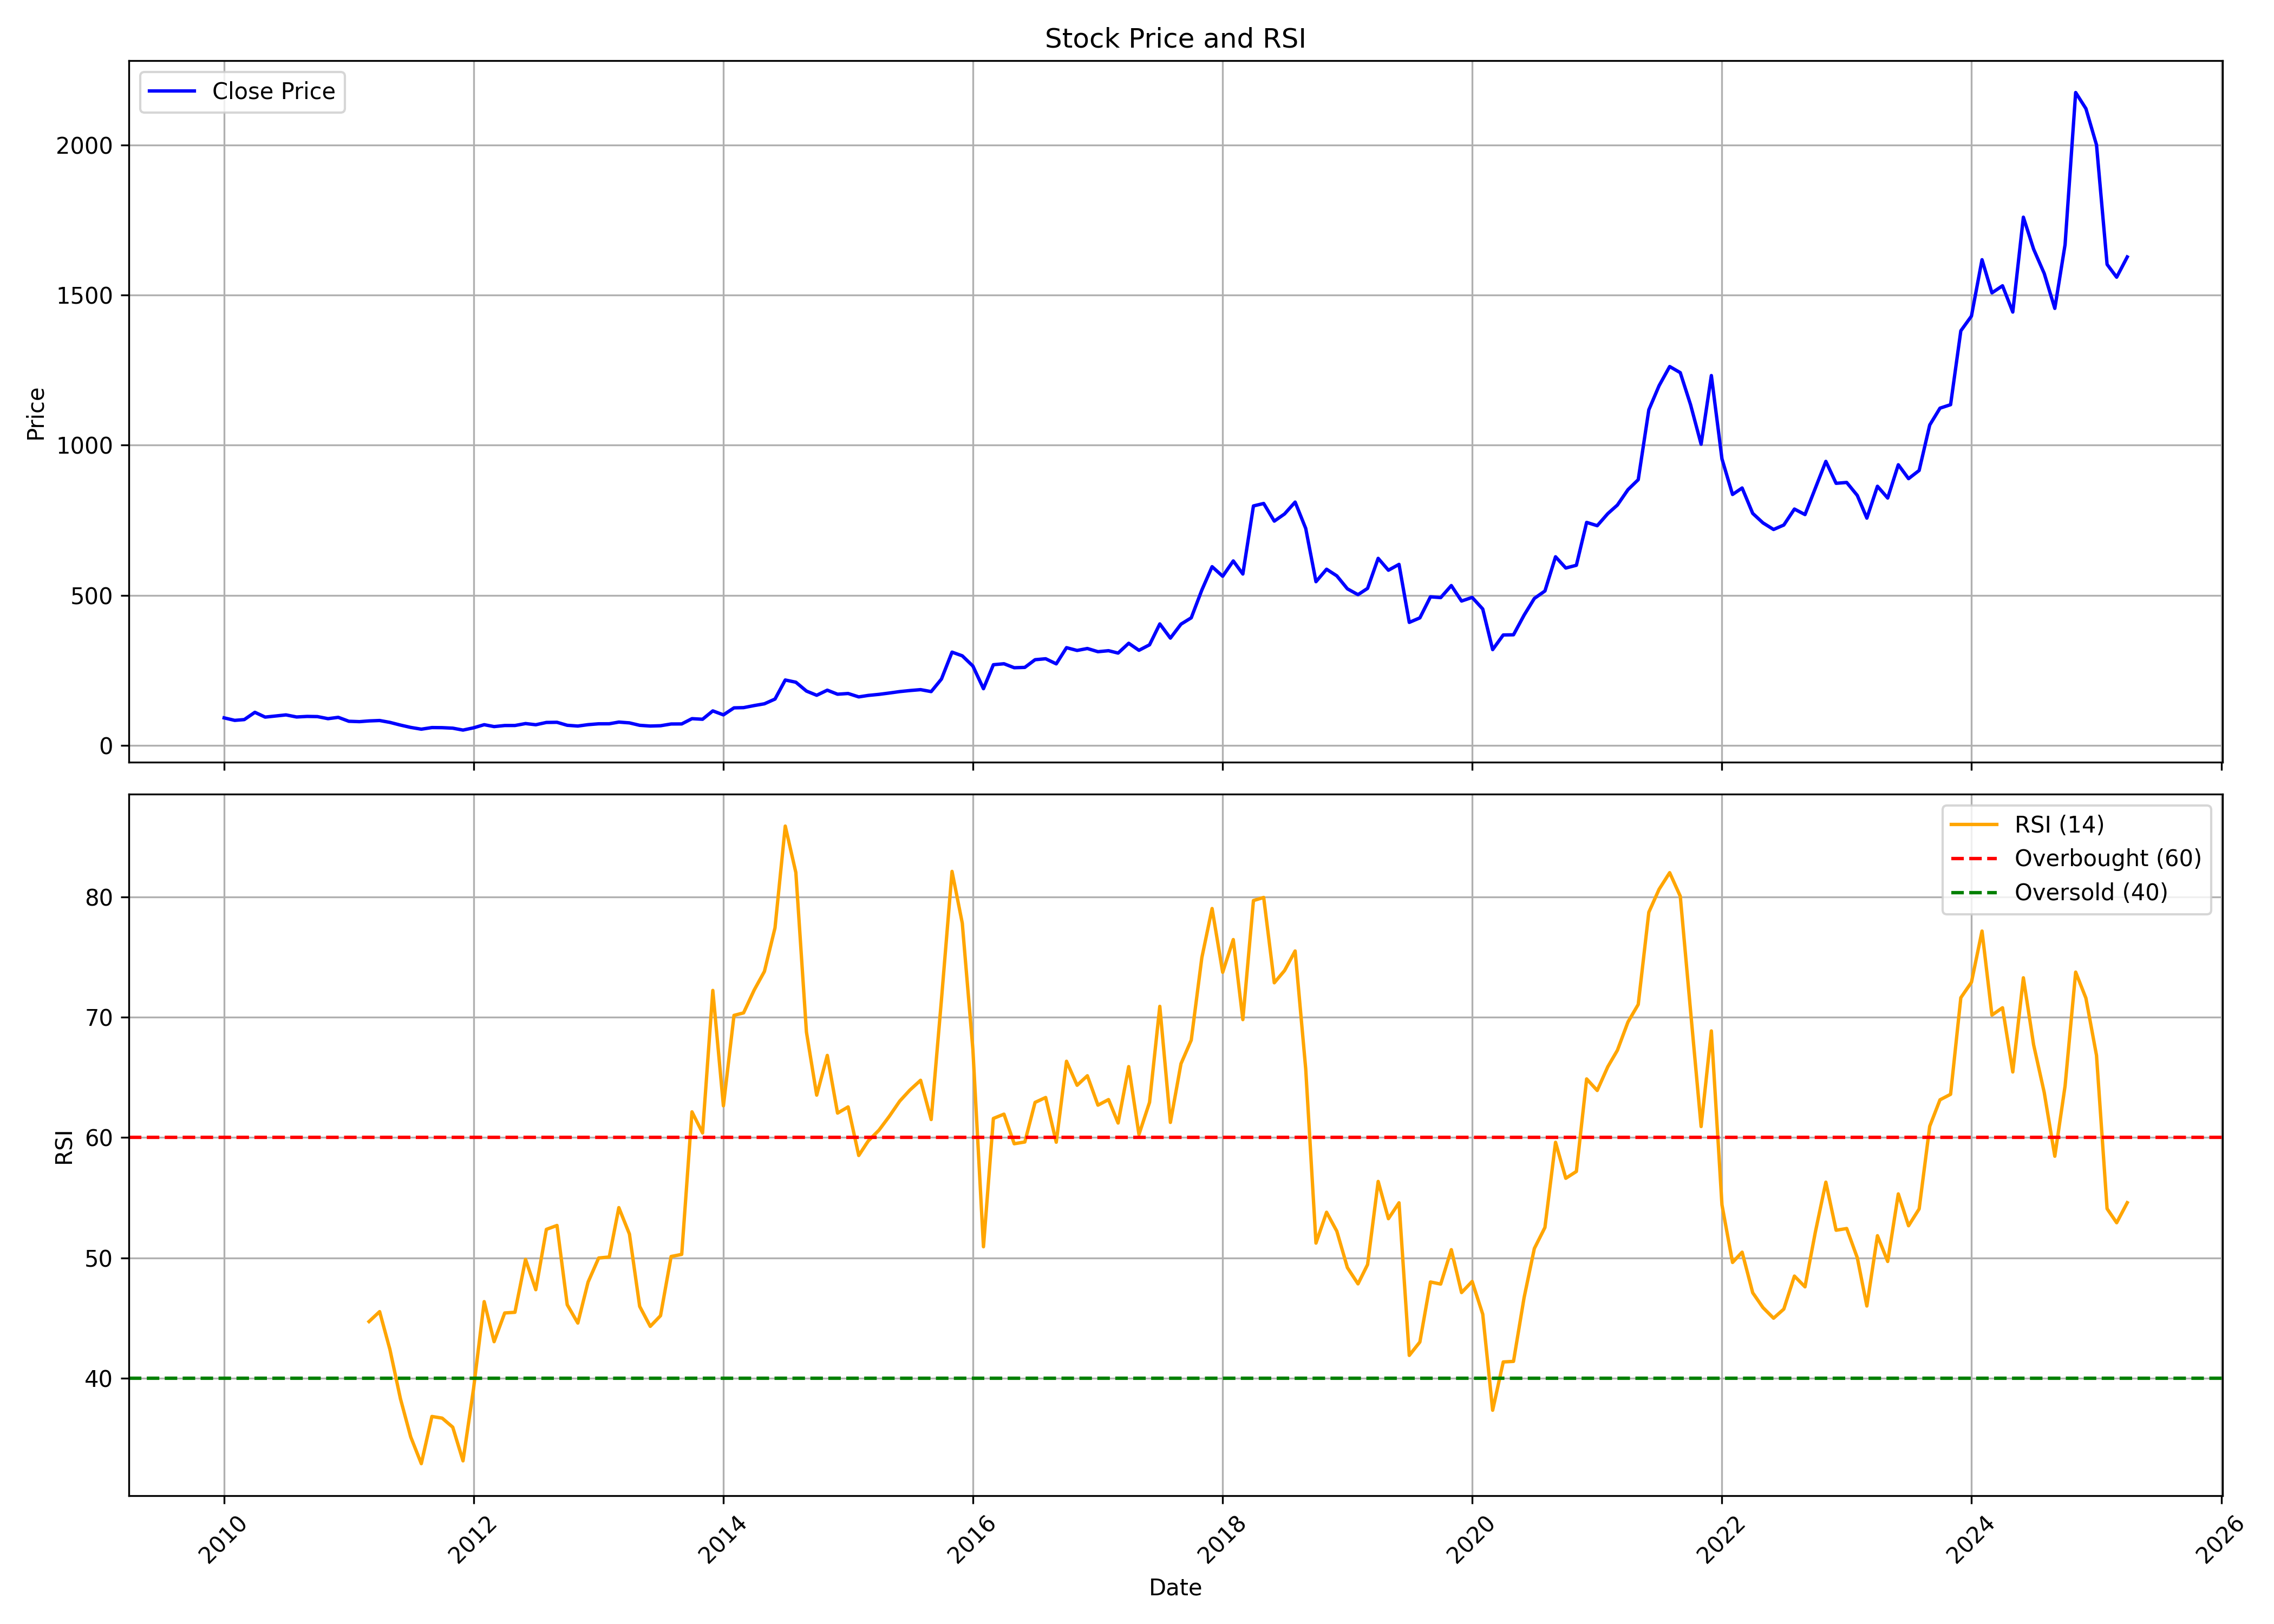

The data file committed next to this chart (first rows):
, Unnamed: 0, date, symbol, open, high, low, close, volume, rsi
0, 0, 2010-01-01, SASKEN, 95.27, 105.3, 84.92, 91.9, 14205937, 
1, 1, 2010-02-01, SASKEN, 89.72, 94.34, 82.71, 83.59, 2318731, 
2, 2, 2010-03-01, SASKEN, 83.59, 95.89, 83.59, 86.18, 3498114, 
3, 3, 2010-04-01, SASKEN, 87.23, 113.3, 85.85, 110.4, 9290562, 
4, 4, 2010-05-01, SASKEN, 110.5, 110.7, 90.37, 94.49, 3704092, 
5, 5, 2010-06-01, SASKEN, 94.89, 102.9, 90.97, 98.28, 5749621, 
6, 6, 2010-07-01, SASKEN, 100.3, 110.4, 98.33, 101.8, 3739799, 
7, 7, 2010-08-01, SASKEN, 102, 110.4, 92.26, 94.87, 3116026, 
8, 8, 2010-09-01, SASKEN, 94.26, 104.7, 94.26, 96.74, 1560043, 
9, 9, 2010-10-01, SASKEN, 97.25, 121.6, 93.77, 96.15, 10196535, 
10, 10, 2010-11-01, SASKEN, 97.3, 101.3, 85.01, 89.21, 3578063, 
11, 11, 2010-12-01, SASKEN, 91.76, 98.09, 84.21, 93.68, 1432728, 
12, 12, 2011-01-01, SASKEN, 93.99, 101.8, 78.37, 80.58, 1827870, 
13, 13, 2011-02-01, SASKEN, 79.05, 86.62, 77.38, 79.33, 1363203, 
14, 14, 2011-03-01, SASKEN, 78.97, 85.9, 76.29, 81.74, 543446, 44.71
15, 15, 2011-04-01, SASKEN, 82.52, 94.46, 80.97, 83.09, 1586038, 45.53
16, 16, 2011-05-01, SASKEN, 83.3, 85.64, 75.26, 76.89, 704488, 42.4
17, 17, 2011-06-01, SASKEN, 77.23, 79.93, 65.16, 67.89, 562750, 38.28
18, 18, 2011-07-01, SASKEN, 68.04, 80.14, 59.69, 60.13, 4619451, 35.12
19, 19, 2011-08-01, SASKEN, 61.74, 62.84, 50.96, 54.23, 862363, 32.89
20, 20, 2011-09-01, SASKEN, 54.23, 62.06, 53.48, 59.6, 1091844, 36.82
21, 21, 2011-10-01, SASKEN, 61.15, 62.17, 56.51, 59.28, 510174, 36.68
22, 22, 2011-11-01, SASKEN, 58.74, 60.35, 52.57, 57.61, 526317, 35.92
23, 23, 2011-12-01, SASKEN, 60.3, 60.91, 49.99, 51.25, 252704, 33.12
24, 24, 2012-01-01, SASKEN, 51.55, 63.59, 51.11, 58.77, 391436, 39.16
25, 25, 2012-02-01, SASKEN, 59.34, 79.94, 57.7, 69.16, 8027321, 46.36
26, 26, 2012-03-01, SASKEN, 68.64, 76.82, 60, 62.85, 2047642, 43.03
27, 27, 2012-04-01, SASKEN, 62.55, 77.97, 62.55, 66.42, 1285888, 45.42
28, 28, 2012-05-01, SASKEN, 66.56, 67.32, 58.9, 66.5, 444822, 45.48
29, 29, 2012-06-01, SASKEN, 65.84, 73.33, 65.1, 72.95, 744517, 49.87
30, 30, 2012-07-01, SASKEN, 73.52, 78.35, 67.71, 69, 456936, 47.35
31, 31, 2012-08-01, SASKEN, 71.51, 77.89, 69.58, 76.64, 502658, 52.37
32, 32, 2012-09-01, SASKEN, 77.72, 86.2, 75.56, 77.15, 1057410, 52.69
33, 33, 2012-10-01, SASKEN, 76.59, 79.34, 67.03, 67.2, 451019, 46.1
34, 34, 2012-11-01, SASKEN, 66.4, 70.83, 61.92, 64.67, 665036, 44.58
35, 35, 2012-12-01, SASKEN, 66.74, 73, 65.64, 69.32, 1166490, 47.99
36, 36, 2013-01-01, SASKEN, 69.93, 82.62, 67.67, 72.13, 1977792, 49.99
37, 37, 2013-02-01, SASKEN, 72.39, 76.71, 71.15, 72.25, 304953, 50.07
38, 38, 2013-03-01, SASKEN, 71.61, 79.66, 70.28, 77.9, 937347, 54.18
39, 39, 2013-04-01, SASKEN, 79.37, 92.12, 74.74, 75.2, 599169, 51.98
40, 40, 2013-05-01, SASKEN, 75.2, 75.2, 66.31, 67.12, 182237, 45.97
41, 41, 2013-06-01, SASKEN, 66.74, 74.16, 64.19, 64.69, 121672, 44.3
42, 42, 2013-07-01, SASKEN, 65.47, 74.68, 63.24, 65.7, 446880, 45.19
43, 43, 2013-08-01, SASKEN, 68.14, 74.41, 63.92, 71.51, 162666, 50.11
44, 44, 2013-09-01, SASKEN, 71.15, 74.71, 59.85, 71.73, 230326, 50.29
45, 45, 2013-10-01, SASKEN, 72.18, 100.4, 70.67, 89.27, 1072622, 62.14
46, 46, 2013-11-01, SASKEN, 89.36, 93.4, 84.03, 87.28, 832660, 60.38
47, 47, 2013-12-01, SASKEN, 89.36, 117.8, 88.99, 115.1, 2843677, 72.23
48, 48, 2014-01-01, SASKEN, 116.3, 133, 99.36, 101.9, 5206489, 62.64
49, 49, 2014-02-01, SASKEN, 114.3, 128.9, 107.7, 125.2, 968660, 70.16
50, 50, 2014-03-01, SASKEN, 125.6, 139.3, 122.6, 126, 1623742, 70.36
51, 51, 2014-04-01, SASKEN, 127.2, 161.4, 126.6, 132.9, 3397303, 72.26
52, 52, 2014-05-01, SASKEN, 132.9, 151.9, 131.4, 138.8, 1338249, 73.81
53, 53, 2014-06-01, SASKEN, 141.7, 162.6, 135.4, 154.6, 1174451, 77.43
54, 54, 2014-07-01, SASKEN, 155.1, 238, 154.3, 218, 7364234, 85.89
55, 55, 2014-08-01, SASKEN, 215.7, 229.3, 199.1, 210.6, 2527226, 82.03
56, 56, 2014-09-01, SASKEN, 212.8, 246.4, 162.4, 181.1, 9834960, 68.77
57, 57, 2014-10-01, SASKEN, 183.4, 204.2, 163.8, 167.2, 2681353, 63.53
58, 58, 2014-11-01, SASKEN, 180.7, 199.3, 177.8, 184.1, 1302400, 66.83
59, 59, 2014-12-01, SASKEN, 184.5, 198.4, 160.6, 170.7, 927833, 62.03
... 124 more rows
